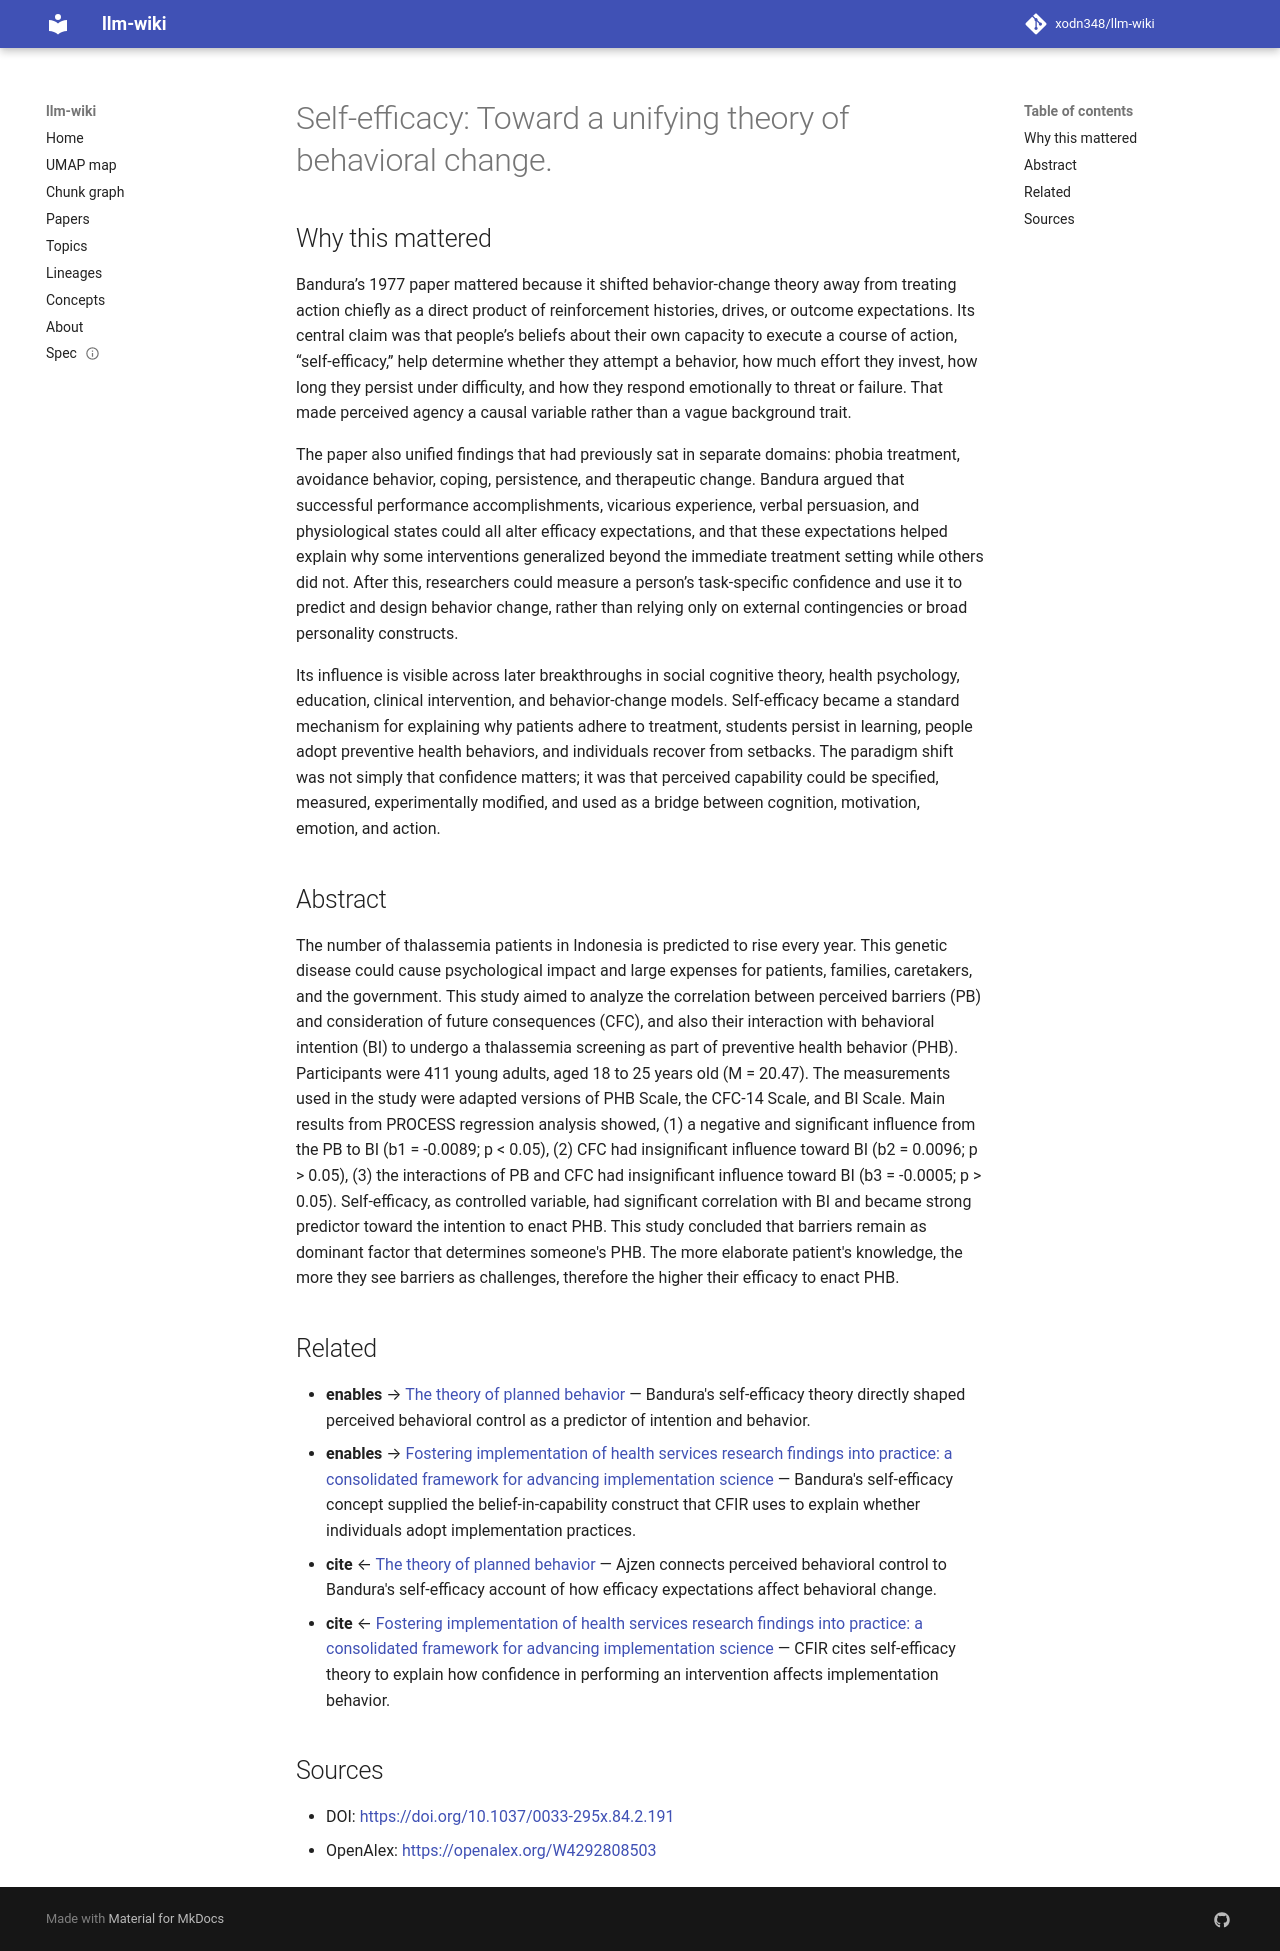

repository: xodn348/llm-wiki · page: paper/10_1037_0033_295x_84_2_191/index.html · generator: mkdocs

---
title: 'Self-efficacy: Toward a unifying theory of behavioral change.'
doi: 10.1037/0033-295x.84.2.191
openalex_id: https://openalex.org/W4292808503
year: 1977
venue: Psychological Review
authors: Albert Bandura
citations: 42162
fleming_tier: true
concepts:
- Psychology
- Cognitive psychology
- Behavior change
- Cognitive science
- Social psychology
---

# Self-efficacy: Toward a unifying theory of behavioral change.

## Why this mattered

Bandura’s 1977 paper mattered because it shifted behavior-change theory away from treating action chiefly as a direct product of reinforcement histories, drives, or outcome expectations. Its central claim was that people’s beliefs about their own capacity to execute a course of action, “self-efficacy,” help determine whether they attempt a behavior, how much effort they invest, how long they persist under difficulty, and how they respond emotionally to threat or failure. That made perceived agency a causal variable rather than a vague background trait.

The paper also unified findings that had previously sat in separate domains: phobia treatment, avoidance behavior, coping, persistence, and therapeutic change. Bandura argued that successful performance accomplishments, vicarious experience, verbal persuasion, and physiological states could all alter efficacy expectations, and that these expectations helped explain why some interventions generalized beyond the immediate treatment setting while others did not. After this, researchers could measure a person’s task-specific confidence and use it to predict and design behavior change, rather than relying only on external contingencies or broad personality constructs.

Its influence is visible across later breakthroughs in social cognitive theory, health psychology, education, clinical intervention, and behavior-change models. Self-efficacy became a standard mechanism for explaining why patients adhere to treatment, students persist in learning, people adopt preventive health behaviors, and individuals recover from setbacks. The paradigm shift was not simply that confidence matters; it was that perceived capability could be specified, measured, experimentally modified, and used as a bridge between cognition, motivation, emotion, and action.

## Abstract

The number of thalassemia patients in Indonesia is predicted to rise every year. This genetic disease could cause psychological impact and large expenses for patients, families, caretakers, and the government. This study aimed to analyze the correlation between perceived barriers (PB) and consideration of future consequences (CFC), and also their interaction with behavioral intention (BI) to undergo a thalassemia screening as part of preventive health behavior (PHB). Participants were 411 young adults, aged 18 to 25 years old (M = 20.47). The measurements used in the study were adapted versions of PHB Scale, the CFC-14 Scale, and BI Scale. Main results from PROCESS regression analysis showed, (1) a negative and significant influence from the PB to BI (b1 = -0.0089; p < 0.05), (2) CFC had insignificant influence toward BI (b2 = 0.0096; p > 0.05), (3) the interactions of PB and CFC had insignificant influence toward BI (b3 = -0.0005; p > 0.05). Self-efficacy, as controlled variable, had significant correlation with BI and became strong predictor toward the intention to enact PHB. This study concluded that barriers remain as dominant factor that determines someone's PHB. The more elaborate patient's knowledge, the more they see barriers as challenges, therefore the higher their efficacy to enact PHB.


## Related

- **enables** → [The theory of planned behavior](10_1016_0749_5978_91_90020_t.md) — Bandura's self-efficacy theory directly shaped perceived behavioral control as a predictor of intention and behavior.
- **enables** → [Fostering implementation of health services research findings into practice: a consolidated framework for advancing implementation science](10_1186_1748_5908_4_50.md) — Bandura's self-efficacy concept supplied the belief-in-capability construct that CFIR uses to explain whether individuals adopt implementation practices.
- **cite** ← [The theory of planned behavior](10_1016_0749_5978_91_90020_t.md) — Ajzen connects perceived behavioral control to Bandura's self-efficacy account of how efficacy expectations affect behavioral change.
- **cite** ← [Fostering implementation of health services research findings into practice: a consolidated framework for advancing implementation science](10_1186_1748_5908_4_50.md) — CFIR cites self-efficacy theory to explain how confidence in performing an intervention affects implementation behavior.


## Sources

- DOI: [https://doi.org/10.1037/0033-295x.84.2.191](https://doi.org/10.1037/0033-295x.84.2.191)
- OpenAlex: [https://openalex.org/W4292808503](https://openalex.org/W4292808503)
